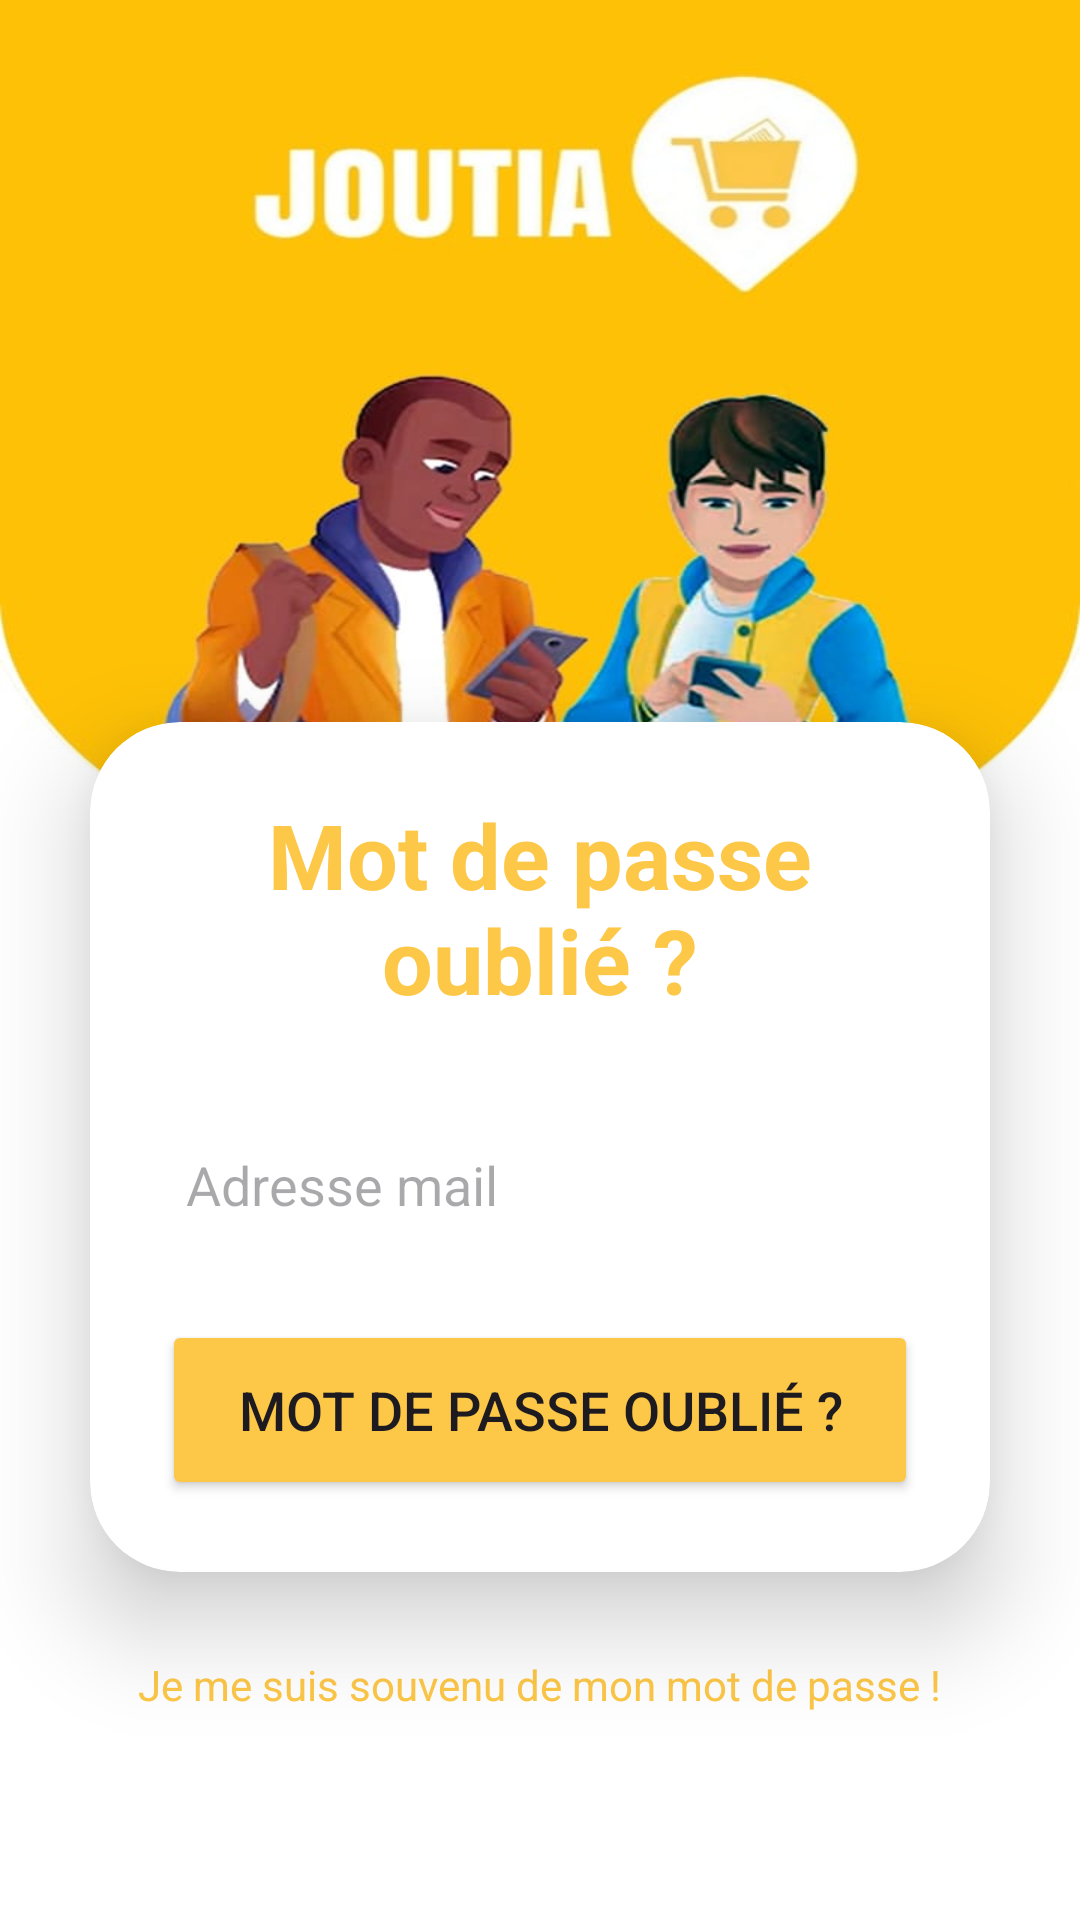

Reconstruct the res/layout file that produces this screen, plus the resources it refers to.
<!-- AndroidManifest.xml: application theme Theme.JoutiaApp -->
<!-- res/layout/activity_forget_password.xml -->
<?xml version="1.0" encoding="utf-8"?>
<LinearLayout xmlns:android="http://schemas.android.com/apk/res/android"
    xmlns:app="http://schemas.android.com/apk/res-auto"
    xmlns:tools="http://schemas.android.com/tools"
    android:id="@+id/main"
    android:orientation="vertical"
    android:layout_width="match_parent"
    android:layout_height="match_parent"
    android:background="@drawable/loginbkg"
    android:gravity="center"
    tools:context=".ForgetPasswordActivity">

    <androidx.cardview.widget.CardView
        android:layout_marginBottom="20dp"
        android:layout_width="match_parent"
        android:layout_height="wrap_content"
        android:layout_marginLeft="30dp"
        android:layout_marginRight="30dp"
        android:layout_marginTop="200dp"
        android:background="@drawable/custom_edittext"
        app:cardCornerRadius="30dp"
        app:cardElevation="20dp">

        <LinearLayout
            android:layout_width="match_parent"
            android:layout_height="wrap_content"
            android:layout_gravity="center_horizontal"
            android:orientation="vertical"
            android:padding="24dp">


            <TextView
                android:id="@+id/loginText"
                android:layout_width="match_parent"
                android:layout_height="wrap_content"
                android:text="@string/mot_de_passe_oubli"
                android:textAlignment="center"
                android:textColor="@color/purple"
                android:textSize="30sp"
                android:textStyle="bold" />



            <EditText
                android:inputType="textEmailAddress"
                android:id="@+id/username"
                android:layout_width="match_parent"
                android:layout_height="50dp"
                android:layout_marginTop="30dp"
                android:background="@drawable/custom_edittext"
                android:drawablePadding="8dp"
                android:hint="@string/adresse_mail_ou_t_lephone"
                android:padding="8dp"
                android:textColor="@color/black"
                android:textColorHighlight="@color/cardview_dark_background" />





            <Button
                android:onClick="goForget"
                android:id="@+id/loginButton"
                android:layout_width="match_parent"
                android:layout_height="60dp"
                android:layout_marginTop="20dp"
                android:backgroundTint="@color/purple"
                android:text="@string/mot_de_passe_oubli"
                android:textSize="18sp"
                app:cornerRadius="20dp" />

        </LinearLayout>

    </androidx.cardview.widget.CardView>

    <TextView
        android:onClick="goConnexion"
        android:id="@+id/signupText"
        android:layout_width="wrap_content"
        android:layout_height="wrap_content"
        android:layout_marginBottom="20dp"
        android:padding="8dp"
        android:text="@string/je_me_suis_souvenu_de_mon_mot_de_passe"
        android:textAlignment="center"
        android:textColor="@color/purple"
        android:textSize="14sp" />


</LinearLayout>
<!-- resources referenced by this layout -->
<resources>
  <color name="black">#FF000000</color>
  <color name="purple">#fdc747</color>
  <!-- drawable loginbkg: jpg bitmap (drawable, 45264 bytes) -->
  <string name="adresse_mail_ou_t_lephone">Adresse mail</string>
  <string name="je_me_suis_souvenu_de_mon_mot_de_passe">Je me suis souvenu de mon mot de passe !</string>
  <string name="mot_de_passe_oubli">Mot de passe oublié ?</string>
  <style name="Theme.JoutiaApp" parent="Base.Theme.JoutiaApp" />
  <style name="Base.Theme.JoutiaApp" parent="Theme.Material3.Light.NoActionBar">
          
          
      </style>
</resources>
